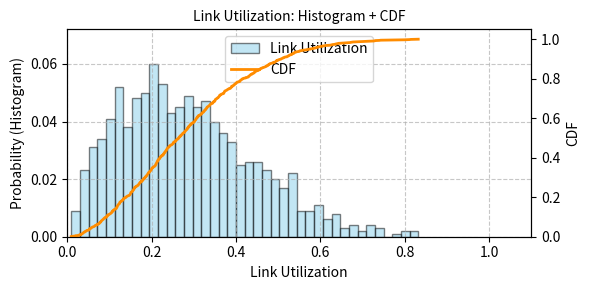

The script that saved this image: (Note: this script raises an exception after producing the figure.)
import matplotlib.pyplot as plt
import numpy as np
import matplotlib
import random
matplotlib.rcParams['axes.unicode_minus'] = False
matplotlib.use('Agg') # 非交互式后端
# 假设 ours_utilization 是你读取并处理后的数据
# 示例数据
ours_utilization = np.random.beta(2, 5, size=1000)  # 模拟数据

# CDF 计算函数
def calculate_cdf(data):
    data_sorted = np.sort(data)
    y_values = np.arange(1, len(data_sorted) + 1) / len(data_sorted)
    return data_sorted, y_values

ours_utilization_sorted, ours_utilization_cdf = calculate_cdf(ours_utilization)

# 创建图形和两个 y 轴
fig, ax1 = plt.subplots(figsize=(6, 3))

# 画直方图（左边 y 轴）
num_bins = 40
weights = np.ones_like(ours_utilization) / len(ours_utilization)
hist_vals, bins, patches = ax1.hist(
    ours_utilization, bins=num_bins, weights=weights,
    ec='black', alpha=0.5, label='Link Utilization', color='skyblue'
)
ax1.set_ylabel('Probability (Histogram)', fontsize=10)
ax1.set_ylim(0, max(hist_vals) * 1.2)

# 创建右边的 y 轴用于画 CDF
ax2 = ax1.twinx()
ax2.plot(
    ours_utilization_sorted, ours_utilization_cdf,
    label='CDF', color='darkorange', linewidth=2
)
ax2.set_ylabel('CDF', fontsize=10)
ax2.set_ylim(0, 1.05)

# 公共设置
ax1.set_title('Link Utilization: Histogram + CDF', fontsize=10)
ax1.set_xlabel('Link Utilization', fontsize=10)
ax1.set_xlim(0, 1.1)
ax1.grid(True, linestyle='--', alpha=0.7)

# 图例处理
lines_1, labels_1 = ax1.get_legend_handles_labels()
lines_2, labels_2 = ax2.get_legend_handles_labels()
ax1.legend(lines_1 + lines_2, labels_1 + labels_2, fontsize=10, loc='upper center')

# 保存图像
plt.tight_layout()
plt.savefig('figure/LinkUtilization_Hist_CDF_dualYaxis.pdf', dpi=300)
plt.show()
